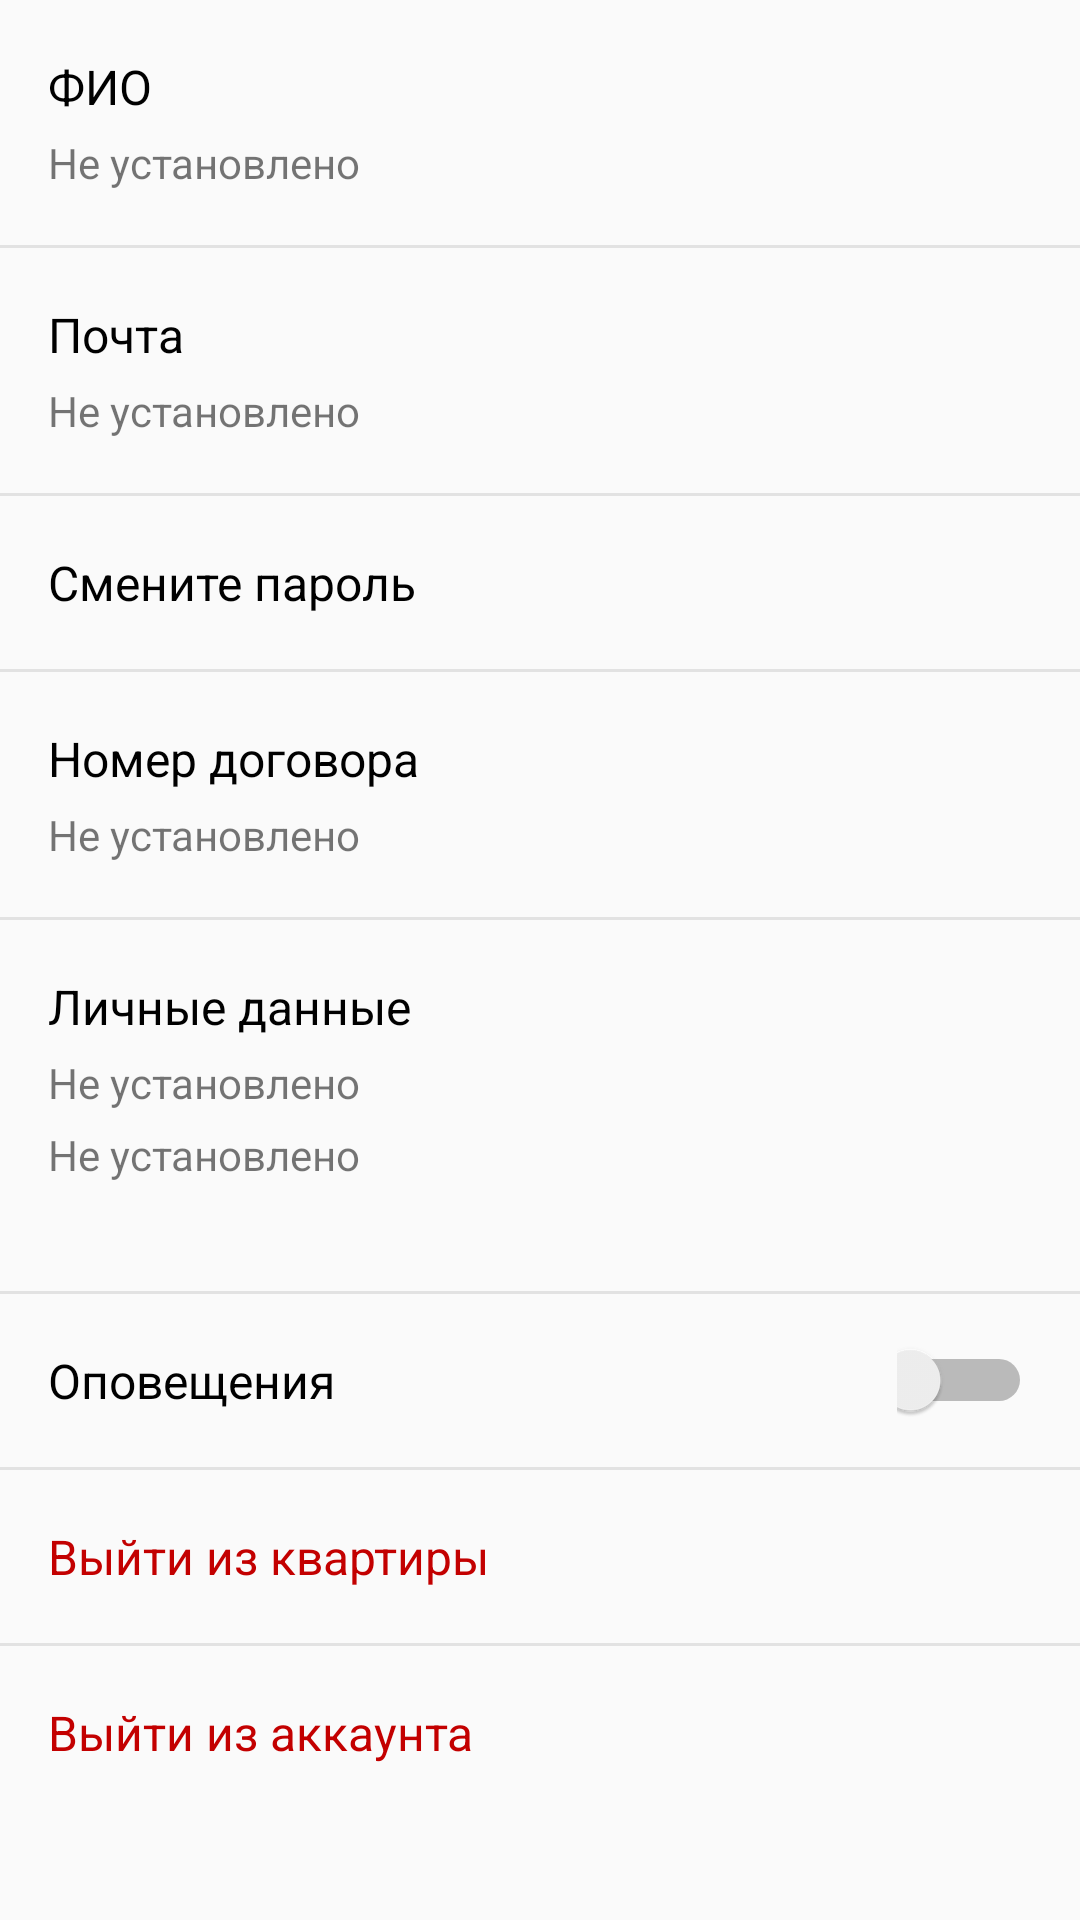

Produce the Android XML layout that renders to this screen, including the resource entries it uses.
<!-- AndroidManifest.xml: application theme AppTheme -->
<!-- res/layout/fragment_options.xml -->
<?xml version="1.0" encoding="utf-8"?>
<ScrollView xmlns:android="http://schemas.android.com/apk/res/android"
    xmlns:app="http://schemas.android.com/apk/res-auto"
    android:layout_width="match_parent"
    android:layout_height="match_parent">

    <android.support.constraint.ConstraintLayout
        android:layout_width="match_parent"
        android:layout_height="wrap_content">

        <LinearLayout
            android:id="@+id/name_title"
            android:layout_width="match_parent"
            android:layout_height="wrap_content"
            android:orientation="vertical"
            android:paddingBottom="18dp">

            <TextView
                android:layout_width="match_parent"
                android:layout_height="wrap_content"
                android:layout_marginStart="16dp"
                android:layout_marginTop="18dp"
                android:text="@string/settings_name"
                android:textColor="@color/black"
                android:textSize="16sp" />

            <TextView
                android:id="@+id/user_name"
                android:layout_width="wrap_content"
                android:layout_height="wrap_content"
                android:layout_marginStart="16dp"
                android:layout_marginTop="5dp"
                android:text="@string/field_not_set" />
        </LinearLayout>

        <View
            android:id="@+id/sep0"
            android:layout_width="match_parent"
            android:layout_height="1dp"
            android:background="@color/separatorColor"
            app:layout_constraintTop_toBottomOf="@id/name_title" />

        <LinearLayout
            android:id="@+id/mail_title"
            android:layout_width="match_parent"
            android:layout_height="wrap_content"
            android:orientation="vertical"
            android:paddingBottom="18dp"
            app:layout_constraintTop_toBottomOf="@id/sep0">

            <TextView
                android:layout_width="match_parent"
                android:layout_height="wrap_content"
                android:layout_marginStart="16dp"
                android:layout_marginTop="18dp"
                android:text="@string/settings_mail"
                android:textColor="@color/black"
                android:textSize="16sp" />

            <TextView
                android:id="@+id/mail"
                android:layout_width="wrap_content"
                android:layout_height="wrap_content"
                android:layout_marginStart="16dp"
                android:layout_marginTop="5dp"
                android:text="@string/field_not_set" />
        </LinearLayout>

        <View
            android:id="@+id/sep1"
            android:layout_width="match_parent"
            android:layout_height="1dp"
            android:background="@color/separatorColor"
            app:layout_constraintTop_toBottomOf="@id/mail_title" />

        <TextView
            android:id="@+id/change_password"
            android:layout_width="match_parent"
            android:layout_height="wrap_content"
            android:layout_marginStart="16dp"
            android:paddingBottom="18dp"
            android:paddingTop="18dp"
            android:text="@string/settings_change_password"
            android:textColor="@color/black"
            android:textSize="16sp"
            app:layout_constraintStart_toStartOf="parent"
            app:layout_constraintTop_toBottomOf="@id/sep1" />

        <View
            android:id="@+id/sep2"
            android:layout_width="match_parent"
            android:layout_height="1dp"
            android:background="@color/separatorColor"
            app:layout_constraintTop_toBottomOf="@id/change_password" />

        <LinearLayout
            android:id="@+id/contract_title"
            android:layout_width="match_parent"
            android:layout_height="wrap_content"
            android:orientation="vertical"
            android:paddingBottom="18dp"
            app:layout_constraintTop_toBottomOf="@id/sep2">

            <TextView
                android:layout_width="wrap_content"
                android:layout_height="wrap_content"
                android:layout_marginStart="16dp"
                android:layout_marginTop="18dp"
                android:text="@string/settings_contract"
                android:textColor="@color/black"
                android:textSize="16sp" />

            <TextView
                android:id="@+id/contract"
                android:layout_width="wrap_content"
                android:layout_height="wrap_content"
                android:layout_marginStart="16dp"
                android:layout_marginTop="5dp"
                android:text="@string/field_not_set" />
        </LinearLayout>

        <View
            android:id="@+id/sep3"
            android:layout_width="match_parent"
            android:layout_height="1dp"
            android:background="@color/separatorColor"
            app:layout_constraintTop_toBottomOf="@id/contract_title" />


        <LinearLayout
            android:id="@+id/personal_data"
            android:layout_width="match_parent"
            android:layout_height="wrap_content"
            android:orientation="vertical"
            android:paddingBottom="18dp"
            app:layout_constraintTop_toBottomOf="@id/sep3">

            <TextView
                android:layout_width="wrap_content"
                android:layout_height="wrap_content"
                android:layout_marginStart="16dp"
                android:layout_marginTop="18dp"
                android:text="@string/settings_personal_data"
                android:textColor="@color/black"
                android:textSize="16sp" />

            <TextView
                android:id="@+id/fio"
                android:layout_width="wrap_content"
                android:layout_height="wrap_content"
                android:layout_marginStart="16dp"
                android:layout_marginTop="5dp"
                android:text="@string/field_not_set" />

            <TextView
                android:id="@+id/card_data"
                android:layout_width="wrap_content"
                android:layout_height="wrap_content"
                android:layout_marginStart="16dp"
                android:layout_marginTop="5dp"
                android:drawableEnd="@drawable/ic_visa"
                android:drawablePadding="10dp"
                android:gravity="center_vertical"
                android:text="@string/field_not_set" />

        </LinearLayout>

        <View
            android:id="@+id/sep4"
            android:layout_width="match_parent"
            android:layout_height="1dp"
            android:layout_marginTop="18dp"
            android:background="@color/separatorColor"
            app:layout_constraintTop_toBottomOf="@id/personal_data" />

        <TextView
            android:id="@+id/notifications"
            android:layout_width="match_parent"
            android:layout_height="wrap_content"
            android:layout_marginStart="16dp"
            android:paddingBottom="18dp"
            android:paddingTop="18dp"
            android:text="@string/settings_notifications"
            android:textColor="@color/black"
            android:textSize="16sp"
            app:layout_constraintStart_toStartOf="parent"
            app:layout_constraintTop_toBottomOf="@id/sep4" />
        
        <Switch
            android:id="@+id/notification_switch"
            android:layout_width="45dp"
            android:layout_height="wrap_content"
            android:layout_marginEnd="16dp"
            app:layout_constraintEnd_toEndOf="parent"
            app:layout_constraintTop_toBottomOf="@id/sep4"
            app:layout_constraintBottom_toTopOf="@id/sep5"/>

        <View
            android:id="@+id/sep5"
            android:layout_width="match_parent"
            android:layout_height="1dp"
            android:background="@color/separatorColor"
            app:layout_constraintTop_toBottomOf="@id/notifications" />

        <TextView
            android:id="@+id/exit_room"
            android:layout_width="match_parent"
            android:layout_height="wrap_content"
            android:layout_marginStart="16dp"
            android:paddingBottom="18dp"
            android:paddingTop="18dp"
            android:text="@string/settings_exit_room"
            android:textColor="@color/dangerousAction"
            android:textSize="16sp"
            app:layout_constraintStart_toStartOf="parent"
            app:layout_constraintTop_toBottomOf="@id/sep5" />

        <View
            android:id="@+id/sep6"
            android:layout_width="match_parent"
            android:layout_height="1dp"
            android:background="@color/separatorColor"
            app:layout_constraintTop_toBottomOf="@id/exit_room" />

        <TextView
            android:id="@+id/exit_account"
            android:layout_width="match_parent"
            android:layout_height="wrap_content"
            android:layout_marginStart="16dp"
            android:paddingBottom="18dp"
            android:paddingTop="18dp"
            android:text="@string/settings_exit_account"
            android:textColor="@color/dangerousAction"
            android:textSize="16sp"
            app:layout_constraintStart_toStartOf="parent"
            app:layout_constraintTop_toBottomOf="@id/sep6" />

    </android.support.constraint.ConstraintLayout>
</ScrollView>
<!-- resources referenced by this layout -->
<resources>
  <color name="black">#000</color>
  <color name="dangerousAction">#C30000</color>
  <color name="separatorColor">#19000000</color>
  <!-- drawable ic_visa (drawable) -->
  <?xml version="1.0" encoding="utf-8"?>
  <layer-list xmlns:android="http://schemas.android.com/apk/res/android">
      <item
          android:width="22dp"
          android:height="14dp"
          android:drawable="@drawable/visa" />
  </layer-list>
  <string name="field_not_set">Не установлено</string>
  <string name="settings_change_password">Смените пароль</string>
  <string name="settings_contract">Номер договора</string>
  <string name="settings_exit_account">Выйти из аккаунта</string>
  <string name="settings_exit_room">Выйти из квартиры</string>
  <string name="settings_mail">Почта</string>
  <string name="settings_name">ФИО</string>
  <string name="settings_notifications">Оповещения</string>
  <string name="settings_personal_data">Личные данные</string>
  <style name="AppTheme" parent="Base.Theme.AppCompat.Light">
          
          <item name="colorPrimary">@color/colorPrimary</item>
          <item name="colorPrimaryDark">@color/colorPrimaryDark</item>
          <item name="colorAccent">@color/colorAccent</item>
      </style>
  <color name="colorPrimary">#fff</color>
  <color name="colorPrimaryDark">#9e9e9e</color>
  <color name="colorAccent">#64b5f6</color>
</resources>
